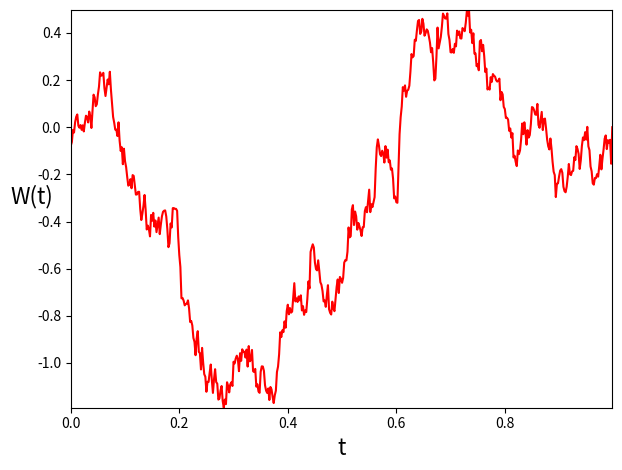

Generate this figure with matplotlib:
#BPATH1  Brownian path simulation
import numpy as np
import matplotlib.pyplot as plt

np.random.seed(100) # set the seed of random
T=1 # set plot length
N=500 # number of steps
dt=T/N # step size
dW = np.zeros(N) # create empty arrays for dW and W
W = np.zeros(N)

dW[0] = np.sqrt(dt)*np.random.standard_normal() # first approximation outside the loop
W[0] = dW[0]
for j in range(1,N-1): # skip first element and approximate
    dW[j] = np.sqrt(dt)*np.random.standard_normal()
    W[j] = W[j-1] + dW[j]

plt.plot(np.arange(0, T, dt), W, 'r-') # plot W against t
plt.xlabel('t', fontsize=16)
plt.ylabel('W(t)', fontsize=16, rotation=0)
plt.tight_layout()
plt.margins(0)
plt.show()